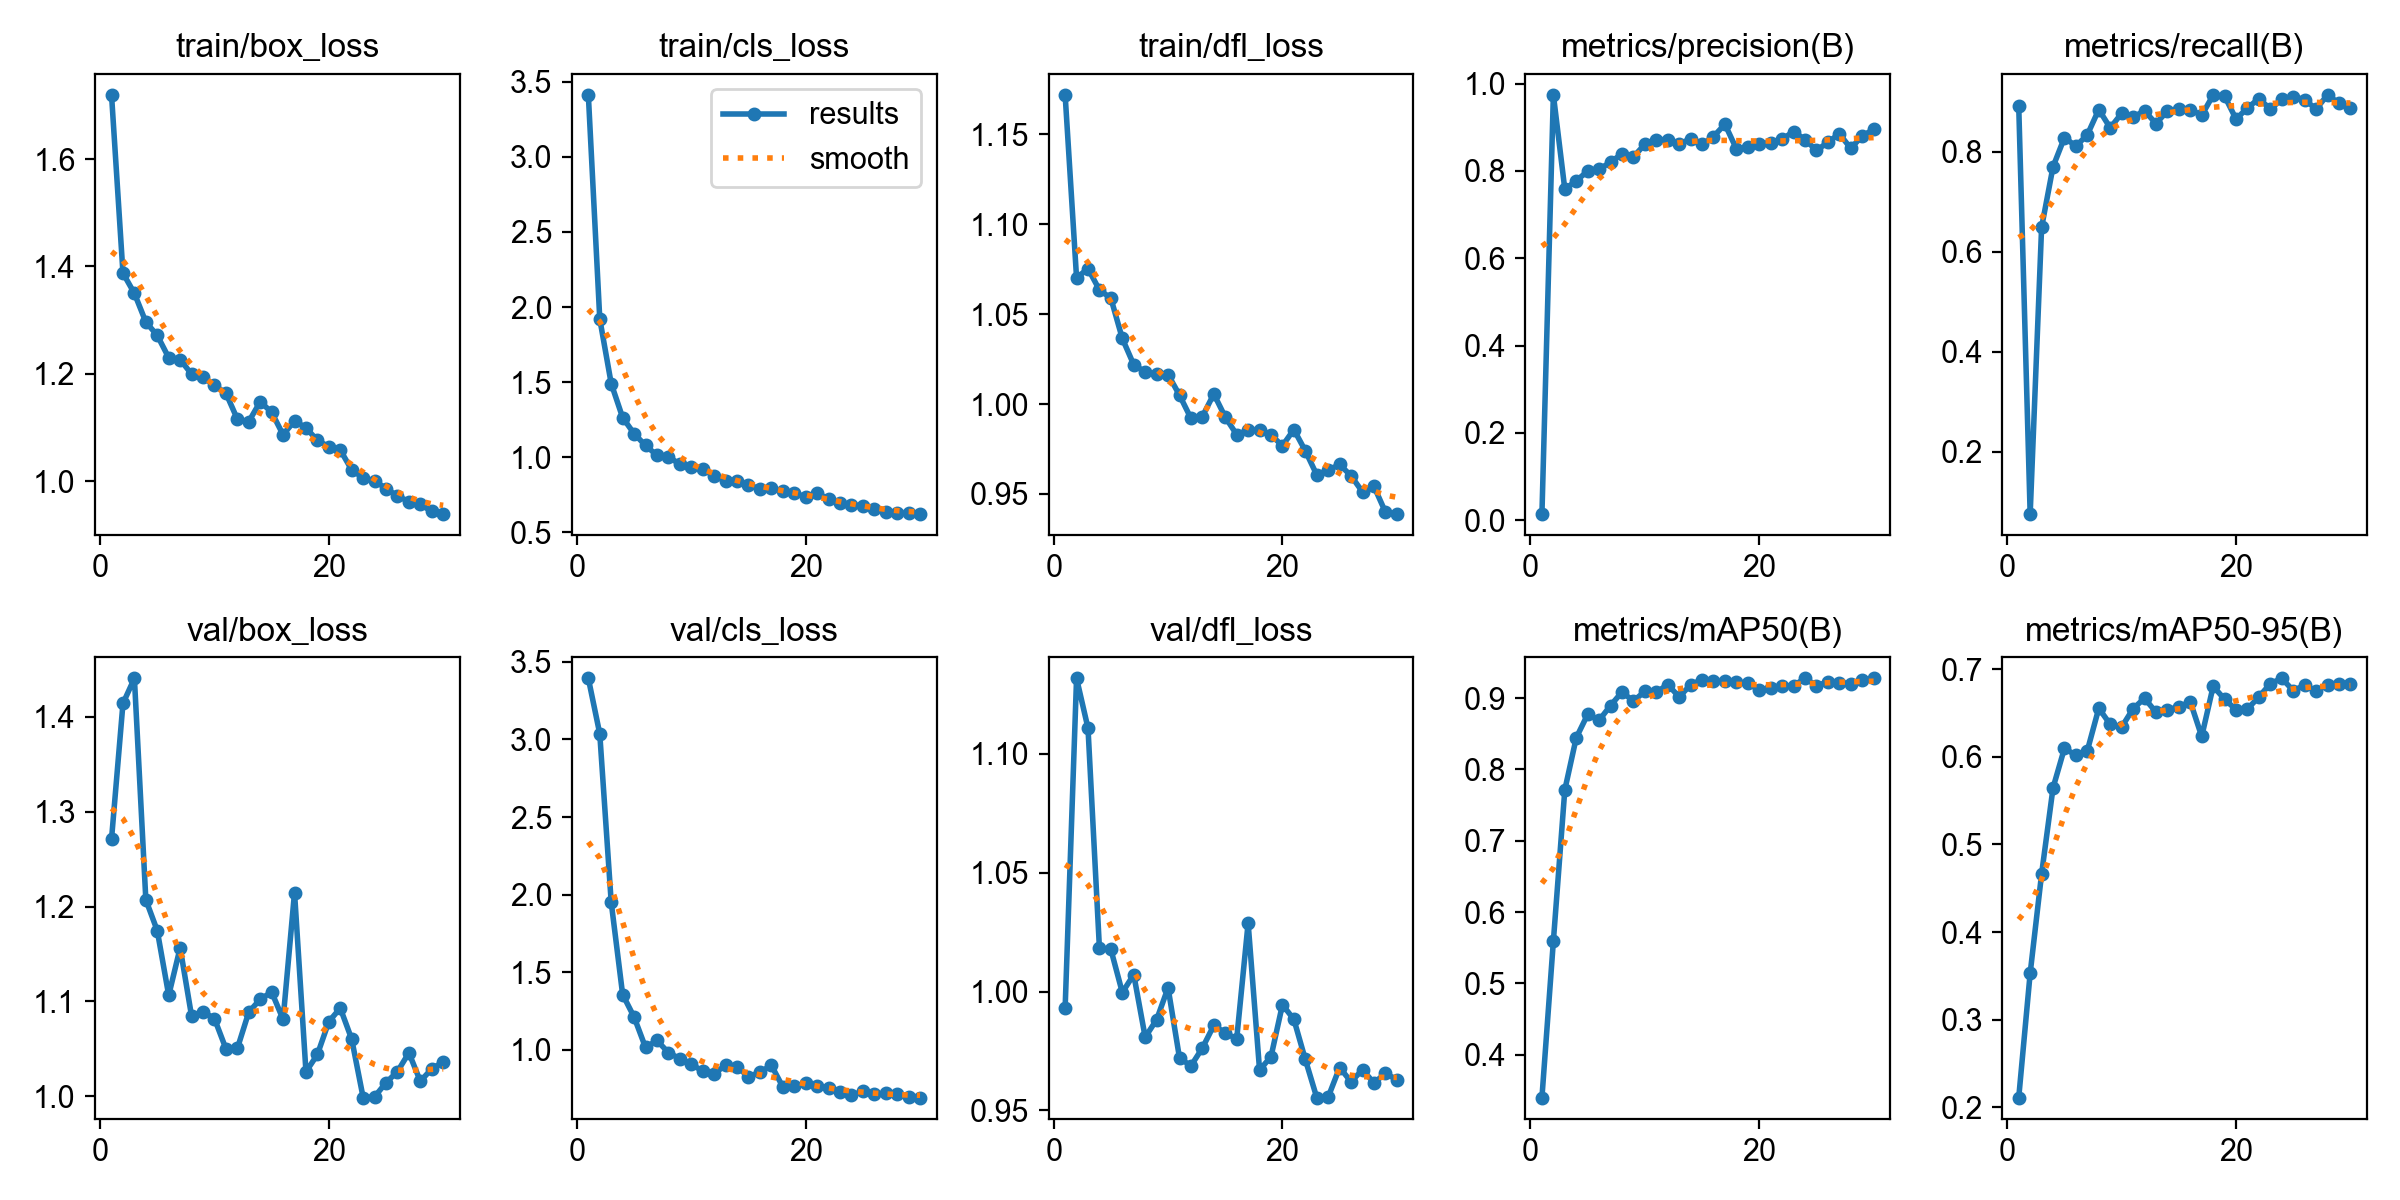

The file beside this chart, header and first rows:
epoch, time, train/box_loss, train/cls_loss, train/dfl_loss, metrics/precision(B), metrics/recall(B), metrics/mAP50(B), metrics/mAP50-95(B), val/box_loss, val/cls_loss, val/dfl_loss, lr/pg0, lr/pg1, lr/pg2
1, 232.1, 1.72, 3.414, 1.172, 0.01414, 0.8908, 0.3399, 0.2111, 1.271, 3.394, 0.9931, 0.0003254, 0.0003254, 0.0003254
2, 454.7, 1.387, 1.921, 1.07, 0.9744, 0.07483, 0.5591, 0.353, 1.414, 3.036, 1.132, 0.000637, 0.000637, 0.000637
3, 672.9, 1.35, 1.49, 1.075, 0.7584, 0.6483, 0.7713, 0.4663, 1.44, 1.951, 1.111, 0.0009266, 0.0009266, 0.0009266
4, 897, 1.296, 1.263, 1.063, 0.7774, 0.7697, 0.8444, 0.5646, 1.207, 1.356, 1.018, 0.000901, 0.000901, 0.000901
5, 1128, 1.271, 1.156, 1.059, 0.7997, 0.828, 0.8773, 0.6098, 1.175, 1.211, 1.018, 0.000868, 0.000868, 0.000868
6, 1344, 1.23, 1.077, 1.036, 0.8038, 0.8107, 0.869, 0.6015, 1.106, 1.015, 0.9996, 0.000835, 0.000835, 0.000835
7, 1563, 1.226, 1.012, 1.022, 0.8203, 0.8335, 0.8897, 0.6071, 1.157, 1.06, 1.007, 0.000802, 0.000802, 0.000802
8, 1794, 1.199, 1.004, 1.018, 0.8394, 0.884, 0.9086, 0.6554, 1.084, 0.9821, 0.9808, 0.000769, 0.000769, 0.000769
9, 2012, 1.193, 0.9511, 1.017, 0.8322, 0.8473, 0.8959, 0.6369, 1.089, 0.9422, 0.9882, 0.000736, 0.000736, 0.000736
10, 2243, 1.178, 0.9324, 1.016, 0.8613, 0.8765, 0.9096, 0.6339, 1.082, 0.9088, 1.002, 0.000703, 0.000703, 0.000703
11, 2467, 1.164, 0.9203, 1.005, 0.8718, 0.8688, 0.9083, 0.6548, 1.05, 0.8613, 0.9721, 0.00067, 0.00067, 0.00067
12, 2691, 1.115, 0.875, 0.9921, 0.8711, 0.8814, 0.9191, 0.6668, 1.05, 0.8465, 0.9688, 0.000637, 0.000637, 0.000637
13, 2908, 1.111, 0.8404, 0.9931, 0.8607, 0.8559, 0.9017, 0.6509, 1.089, 0.8998, 0.9763, 0.000604, 0.000604, 0.000604
14, 3128, 1.148, 0.8434, 1.006, 0.8744, 0.8811, 0.9188, 0.6539, 1.102, 0.8916, 0.9858, 0.000571, 0.000571, 0.000571
15, 3365, 1.128, 0.8139, 0.9927, 0.8607, 0.8844, 0.926, 0.6567, 1.11, 0.8257, 0.9827, 0.000538, 0.000538, 0.000538
16, 3587, 1.086, 0.7876, 0.983, 0.8788, 0.884, 0.9236, 0.6628, 1.081, 0.855, 0.9801, 0.000505, 0.000505, 0.000505
17, 3812, 1.112, 0.7907, 0.9854, 0.9071, 0.8725, 0.9235, 0.6232, 1.215, 0.9002, 1.029, 0.000472, 0.000472, 0.000472
18, 4034, 1.099, 0.7759, 0.9856, 0.8508, 0.913, 0.9221, 0.6804, 1.026, 0.7617, 0.967, 0.000439, 0.000439, 0.000439
19, 4263, 1.076, 0.7609, 0.9828, 0.8549, 0.9109, 0.9207, 0.6656, 1.044, 0.7656, 0.9726, 0.000406, 0.000406, 0.000406
20, 4481, 1.064, 0.7349, 0.9768, 0.8613, 0.8649, 0.9118, 0.6537, 1.079, 0.7833, 0.9945, 0.000373, 0.000373, 0.000373
21, 4701, 1.058, 0.7607, 0.9858, 0.8645, 0.8872, 0.9145, 0.6545, 1.093, 0.7682, 0.9883, 0.00034, 0.00034, 0.00034
22, 4920, 1.021, 0.7198, 0.974, 0.8726, 0.9058, 0.9169, 0.6683, 1.06, 0.7559, 0.9715, 0.000307, 0.000307, 0.000307
23, 5135, 1.006, 0.6954, 0.9606, 0.8904, 0.8851, 0.9175, 0.6834, 0.9987, 0.731, 0.9554, 0.000274, 0.000274, 0.000274
24, 5351, 1, 0.6816, 0.9633, 0.8719, 0.9042, 0.9279, 0.6895, 0.9995, 0.7072, 0.9556, 0.000241, 0.000241, 0.000241
25, 5568, 0.9859, 0.674, 0.9664, 0.8473, 0.9096, 0.9176, 0.6755, 1.014, 0.7324, 0.9681, 0.000208, 0.000208, 0.000208
26, 5785, 0.9722, 0.6567, 0.9601, 0.8654, 0.904, 0.9227, 0.6815, 1.026, 0.7124, 0.9621, 0.000175, 0.000175, 0.000175
27, 6003, 0.9616, 0.635, 0.9512, 0.8854, 0.8847, 0.9217, 0.6751, 1.046, 0.7193, 0.9672, 0.000142, 0.000142, 0.000142
28, 6232, 0.9564, 0.6282, 0.9543, 0.8518, 0.9134, 0.9202, 0.6822, 1.016, 0.7165, 0.9616, 0.000109, 0.000109, 0.000109
29, 6447, 0.9432, 0.6247, 0.94, 0.8802, 0.8964, 0.9251, 0.6826, 1.029, 0.6978, 0.9656, 7.6e-05, 7.6e-05, 7.6e-05
30, 6668, 0.9384, 0.6199, 0.9388, 0.8953, 0.8875, 0.9278, 0.6832, 1.036, 0.692, 0.963, 4.3e-05, 4.3e-05, 4.3e-05
